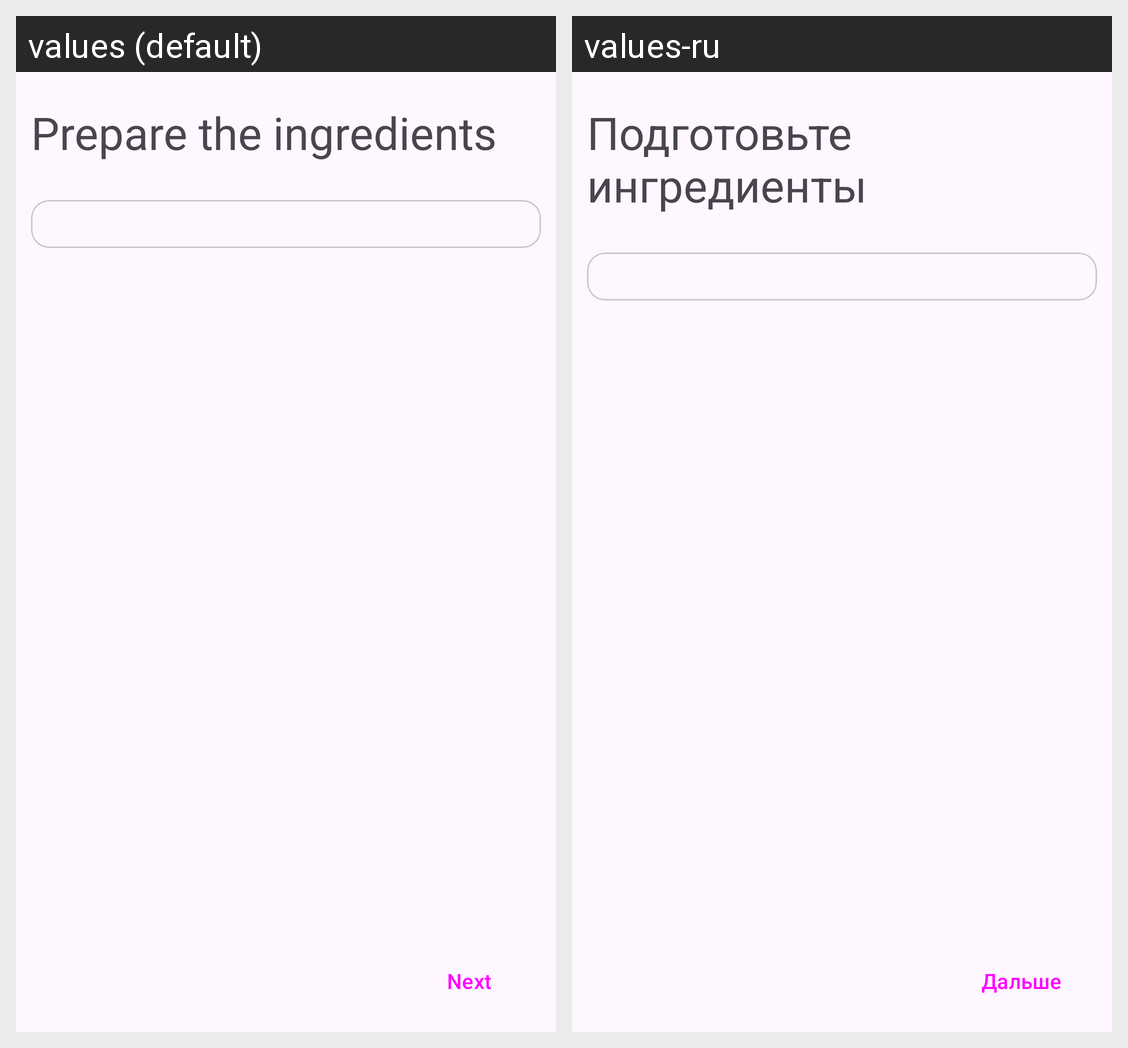

The Android screen above is rendered under two locales of the same app. Produce the string resources it draws, with the default and per-locale values.
Android screen res/layout/view_ingredients.xml rendered under 2 locales, left to right: values (default), values-ru. Device: Nexus 5 (rendered at 1080×1920; each locale shown at half size, 540×960, under a caption strip naming it); theme Theme.MyApplication.
Strings drawn on this screen, with the default value and each locale's value (text and hints the layout hard-codes, and strings that could not be matched under every locale, appear in the picture but are not listed):

prepare_ings
  values: Prepare the ingredients
  values-ru: Подготовьте ингредиенты

next
  values: Next
  values-ru: Дальше
